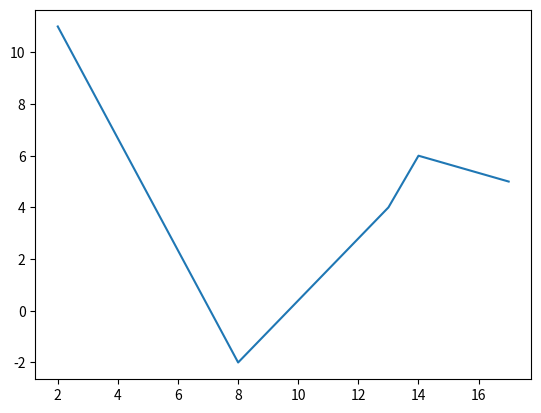
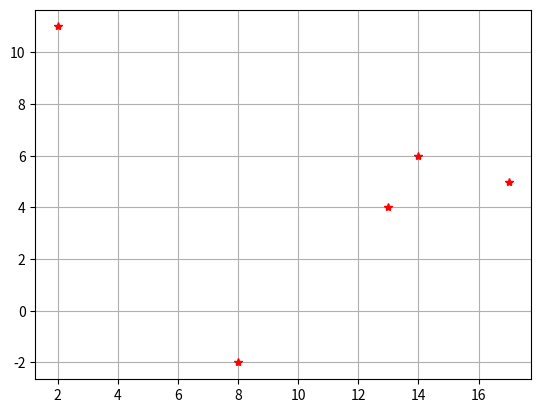
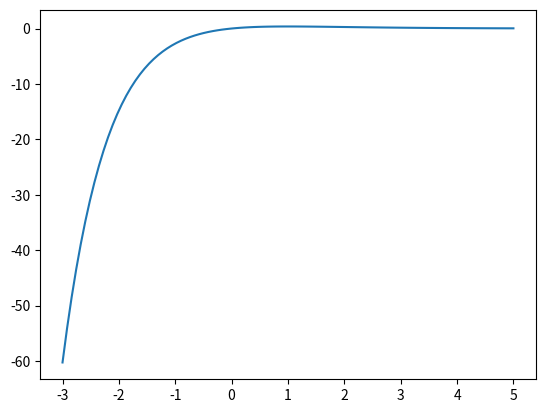
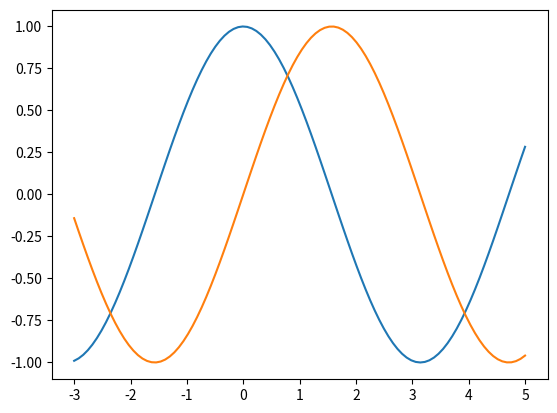

Reproduce these figures in Python, in order.
import matplotlib
import matplotlib.pyplot as plt
import numpy as np

# %matplotlib inline  # display plots inline in notebooks

plt.figure()
x = [2, 8, 13, 14, 17]
y = [11, -2, 4, 6, 5]
plt.plot(x, y)

plt.figure()
plt.plot(x, y, "r*")
plt.grid()

plt.figure()
x = np.linspace(-3, 5, 100)
y = x * np.exp(-x)
plt.plot(x, y)

plt.figure()
x = np.linspace(-3, 5, 100)
y = np.cos(x)
y2 = np.sin(x)
plt.plot(x, y, x, y2)

plt.show()
